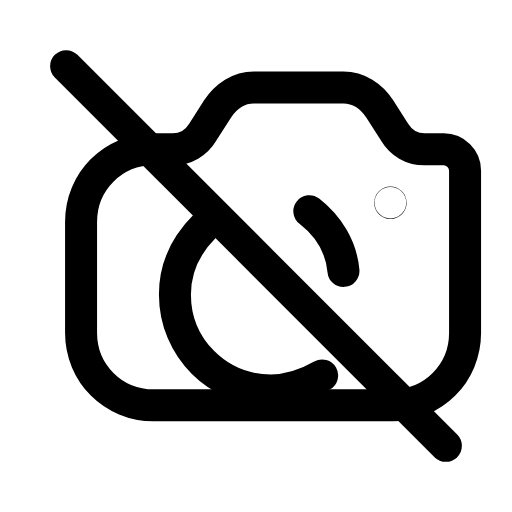
t = 0.00 s
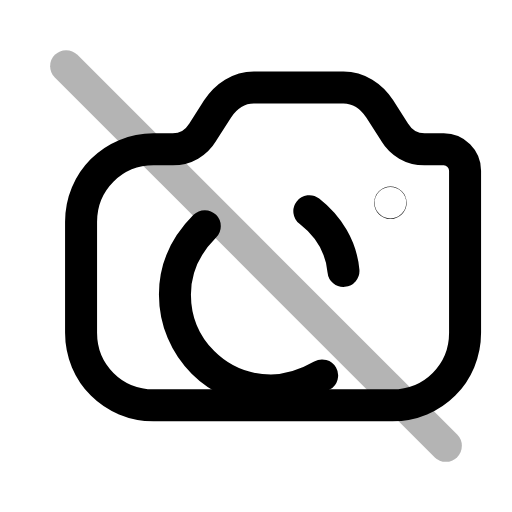
t = 0.22 s
t = 0.44 s: frame unchanged from t = 0.00 s, image omitted
t = 0.68 s: frame unchanged from t = 0.00 s, image omitted
t = 0.92 s: frame unchanged from t = 0.00 s, image omitted
t = 1.16 s: frame unchanged from t = 0.00 s, image omitted

The animated SVG that drew these frames (rendered in a browser with its animation timeline set to each time). Animation: 1 SMIL element (animate=1); one cycle of 1.40 s, repeats indefinitely.

<svg xmlns="http://www.w3.org/2000/svg" width="24" height="24" viewBox="0 0 24 24" fill="none"><path stroke="currentColor" stroke-width="1.5" stroke-linecap="round" stroke-linejoin="round" fill="none" d="M3.8 10.4C3.8 8.5 5.3 7 7.2 7L8.1 7C8.7 7 9.2 6.7 9.5 6.2L10.2 5.1C10.6 4.5 11.2 4.1 11.9 4.1L16.1 4.1C16.8 4.1 17.4 4.5 17.8 5.1L18.5 6.2C18.8 6.7 19.3 7 19.9 7L20.8 7C21.35 7 21.8 7.45 21.8 8L21.8 15.6C21.8 17.5 20.3 19 18.4 19L7.2 19C5.3 19 3.8 17.5 3.8 15.6L3.8 10.4Z"></path><path stroke="currentColor" stroke-width="1.5" stroke-linecap="round" stroke-linejoin="round" fill="none" d="M9.6 10.6C8.7 11.5 8.2 12.6 8.2 13.8C8.2 16.3 10.2 18.3 12.7 18.3C13.6 18.3 14.4 18 15.1 17.6"></path><path stroke="currentColor" stroke-width="1.5" stroke-linecap="round" stroke-linejoin="round" fill="none" d="M14.5 9.9C15.4 10.6 16 11.6 16.1 12.7"></path><circle stroke="currentColor" stroke-width="1.5" stroke-linecap="round" stroke-linejoin="round" fill="none" cx="18.3" cy="9.5" r="0.01"></circle><line stroke="currentColor" stroke-width="1.5" stroke-linecap="round" stroke-linejoin="round" fill="none" x1="3.1" y1="3.1" x2="20.9" y2="20.9"><animate attributeName="opacity" values="1;1;0.15;1;1;1;1;0.15;1;1;1" keyTimes="0;0.144;0.207;0.27;0.45;0.6;0.72;0.762;0.804;0.9;1" dur="1.4s" repeatCount="indefinite" calcMode="spline" keySplines="0.16 1 0.3 1;0.16 1 0.3 1;0.16 1 0.3 1;0.16 1 0.3 1;0.16 1 0.3 1;0.16 1 0.3 1;0.16 1 0.3 1;0.16 1 0.3 1;0.16 1 0.3 1;0.16 1 0.3 1"/></line></svg>
